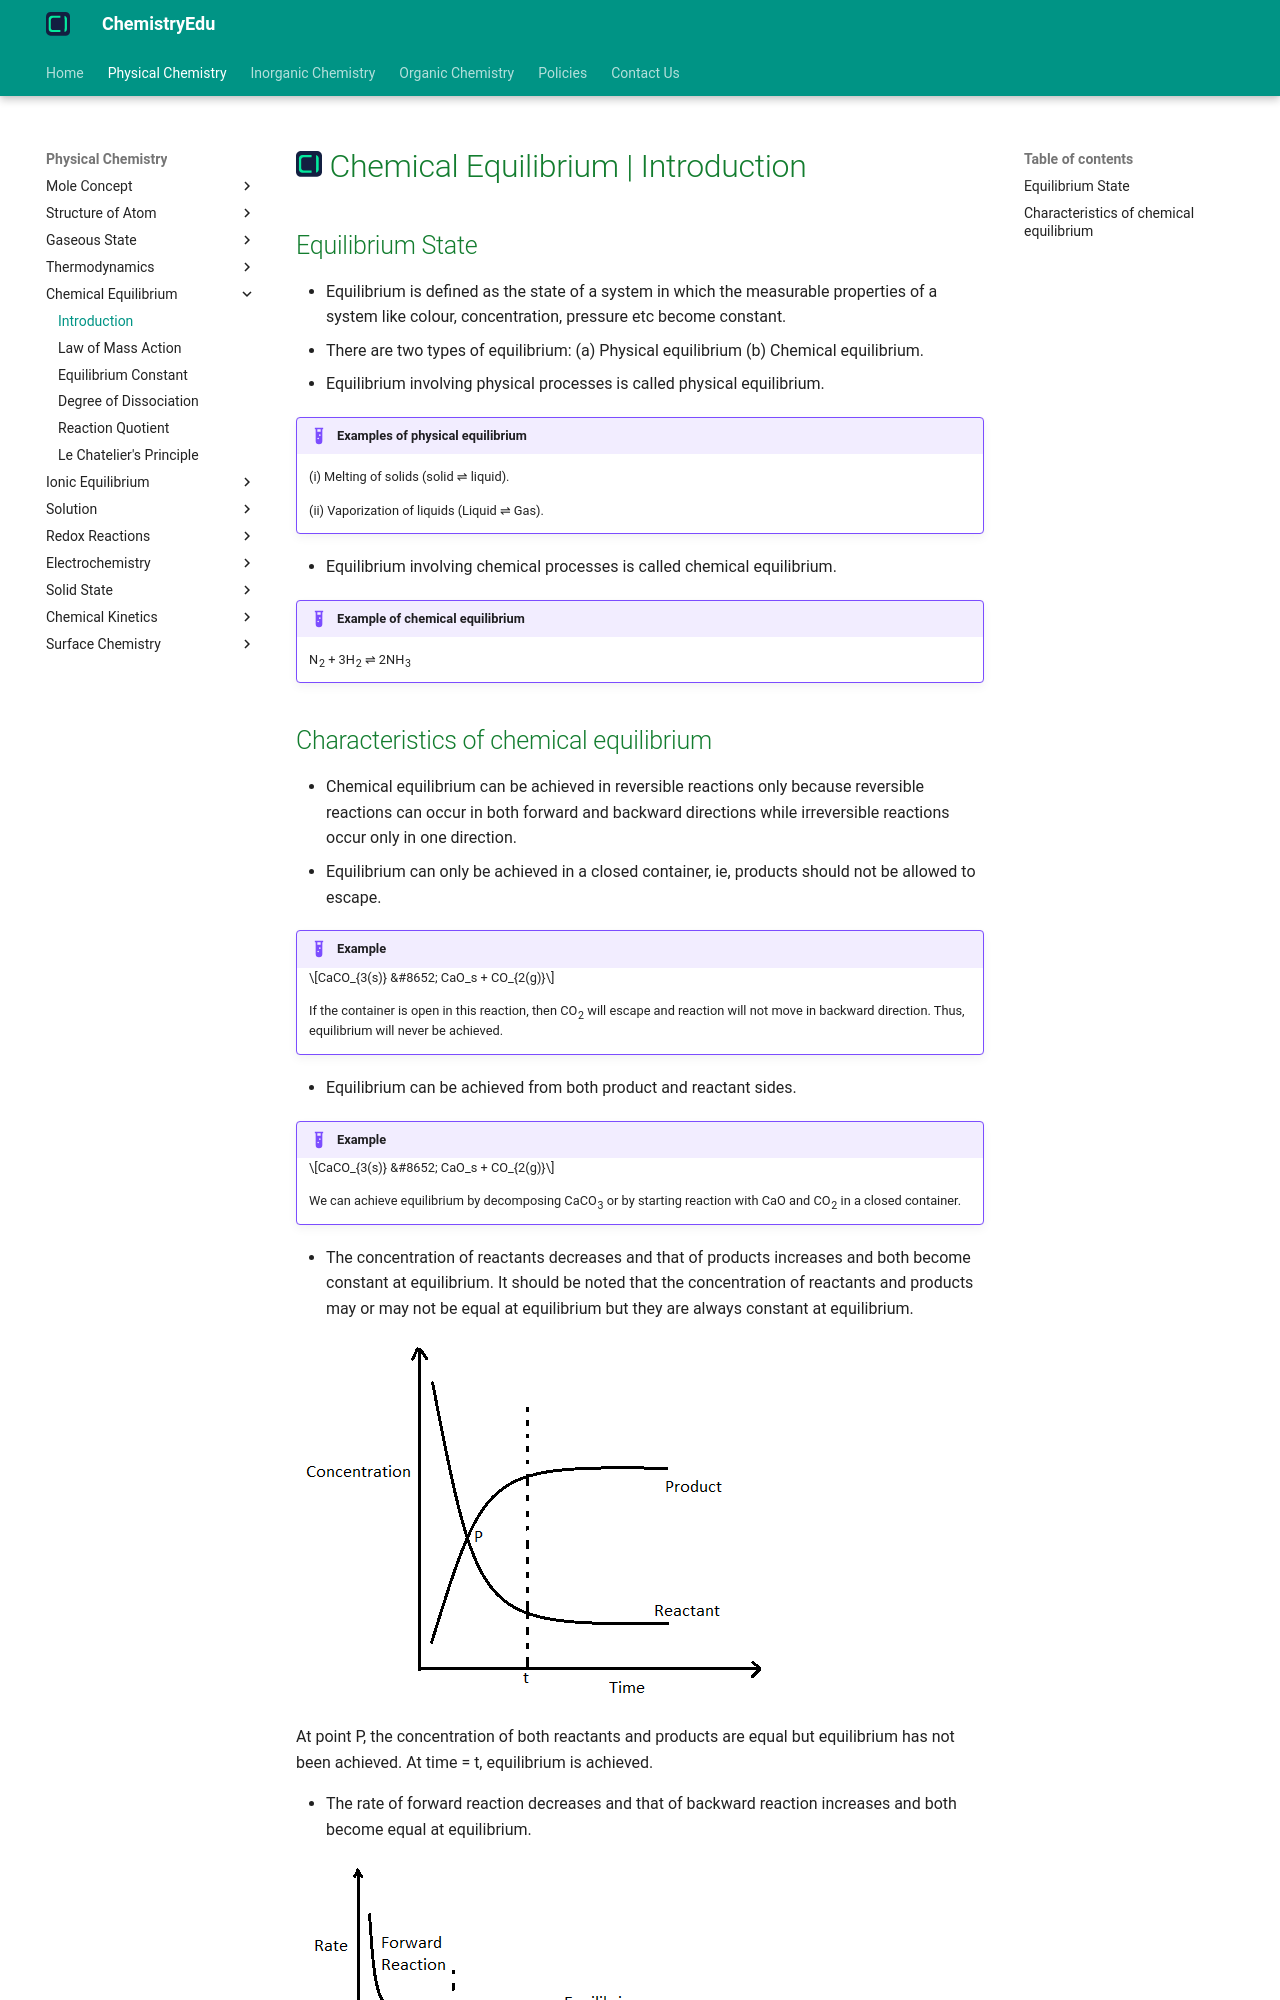

repository: KingChampion36/chemistryedu · page: physical-chemistry/chemical-equilibrium/introduction/index.html · generator: mkdocs

---
title: Chemical Equilibrium | Introduction
description: Equilibrium is defined as the state of a system in which measurable properties of a system like colour, concentration, pressure etc become constant.
---

# [![ChemistryEdu Logo](../../images/favicon.svg){ align=left, width=3.8% }](../../index.md)  Chemical Equilibrium | Introduction

## Equilibrium State

* Equilibrium is defined as the state of a system in which the measurable properties of a system like colour,
  concentration, pressure etc become constant.
* There are two types of equilibrium: (a) Physical equilibrium (b) Chemical equilibrium.
* Equilibrium involving physical processes is called physical equilibrium.

!!! example "Examples of physical equilibrium"

    (i) Melting of solids (solid &#8652; liquid).

    (ii) Vaporization of liquids (Liquid &#8652; Gas).


* Equilibrium involving chemical processes is called chemical equilibrium.

!!! example "Example of chemical equilibrium"

    N<sub>2</sub> + 3H<sub>2</sub> &#8652; 2NH<sub>3</sub>
